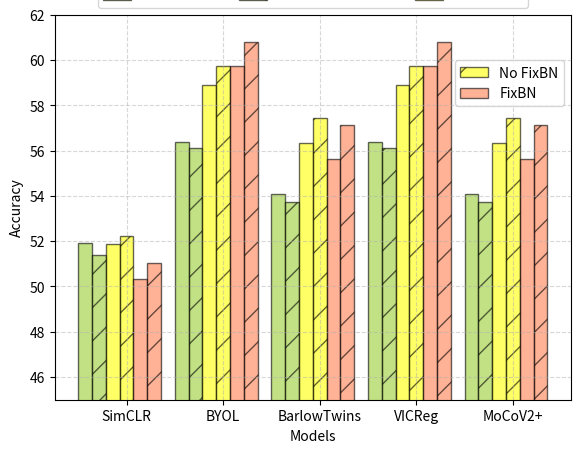

The matplotlib source for this figure:
import numpy as np
import matplotlib.pyplot as plt
import numpy as np
import matplotlib.pyplot as plt
from matplotlib import cm

if __name__=='__main__':
    # 输入数据
    methods = ['Branch1x1', 'Branch1x3', 'Branch3x3']
    Model = ['SimCLR', 'BYOL', 'BarlowTwins', 'VICReg', 'MoCoV2+']

    data = {
        'Branch1x1': [51.91, 56.4, 54.09, 56.4, 54.09],
        'Branch1x3': [51.89, 58.91, 56.35, 58.91, 56.35],
        'Branch3x3': [50.31, 59.73, 55.62, 59.73, 55.62],
    }
    data_fixbn = {
        'Branch1x1': [51.41, 56.11, 53.75, 56.11, 53.75 ],
        'Branch1x3': [52.21, 59.74, 57.42, 59.74, 57.42],
        'Branch3x3': [51.02, 60.79, 57.15, 60.79, 57.15 ],
    }

    # # 创建柱状图
    # bar_width = 0.2
    # opacity = 0.5
    # index = np.arange(len(Model))
    #
    # fig, ax = plt.subplots(1, 1, figsize=(4 * 2 / 0.7, 4 * 2), layout='constrained')
    #
    # for i, method in enumerate(methods):
    #     ax.bar(index + i * bar_width, data[method], bar_width, alpha=opacity, label=method)
    #
    # ax.set_xlabel('Input Size',fontsize=20)
    # ax.set_ylabel('TOP-1 Accuracy',fontsize=20)
    # # ax.set_title('Accuracy of Different Methods on ImageNet at Different Resolutions')
    # ax.set_xticks(index + bar_width)
    # ax.set_xticklabels(Model)
    # ax.legend(loc='upper center', bbox_to_anchor=(0.5, 1.1), ncol=len(methods),fontsize=16)
    #
    # # 添加网格的横线
    # ax.yaxis.grid(True, linestyle='-', linewidth=0.5)
    # plt.setp(ax.get_xticklabels(), fontsize=16)
    # plt.setp(ax.get_yticklabels(), fontsize=16)
    #
    # plt.tight_layout()
    # plt.show()
    # fig.savefig('MSC-imagenet.pdf')



    fig, ax = plt.subplots(figsize=(6.66, 5))
    markersize = 6
    fontsize1 = 18
    fontsize2 = 22
    ax.set_ylim([45, 62])
    bar_width = 0.2
    opacity = 0.6
    n_methods = len(methods)
    n_models = len(Model)

    index = np.arange(n_models) * (n_methods * 2 + 1) * bar_width
    colors = ['yellowgreen','yellow','coral']

    for model_idx, model in enumerate(Model):
        for i, method in enumerate(methods):
            rects1 = ax.bar(index[model_idx] + i * 2 * bar_width, data[method][model_idx], bar_width, alpha=opacity,edgecolor='black',
                            color=colors[i], label=method if model_idx == 0 else '')
            rects2 = ax.bar(index[model_idx] + i * 2 * bar_width + bar_width, data_fixbn[method][model_idx], bar_width,
                            alpha=opacity, color=colors[i], hatch='/',edgecolor='black',lw=1.,
                            label=method + ' FixBN' if model_idx == 0 else '')

    # Create legends
    handles, labels = ax.get_legend_handles_labels()
    legend1 = ax.legend(handles[:3], labels[:3], loc='upper center', bbox_to_anchor=(0.5, 1.1), ncol=3)
    ax.add_artist(legend1)
    legend2 = ax.legend(handles[3:5], ['No FixBN', 'FixBN'], loc='upper right', bbox_to_anchor=(1, 0.9), ncol=1)

    ax.set_xlabel('Models')
    ax.set_ylabel('Accuracy')
    ax.set_xticks(np.arange(n_models) * (n_methods * 2 + 1) * bar_width + bar_width * n_methods)
    ax.set_xticklabels(Model)
    ax.grid(True, linestyle='--', alpha=0.5)

    plt.show()
    # fig.savefig('MSC-imagenet.pdf')